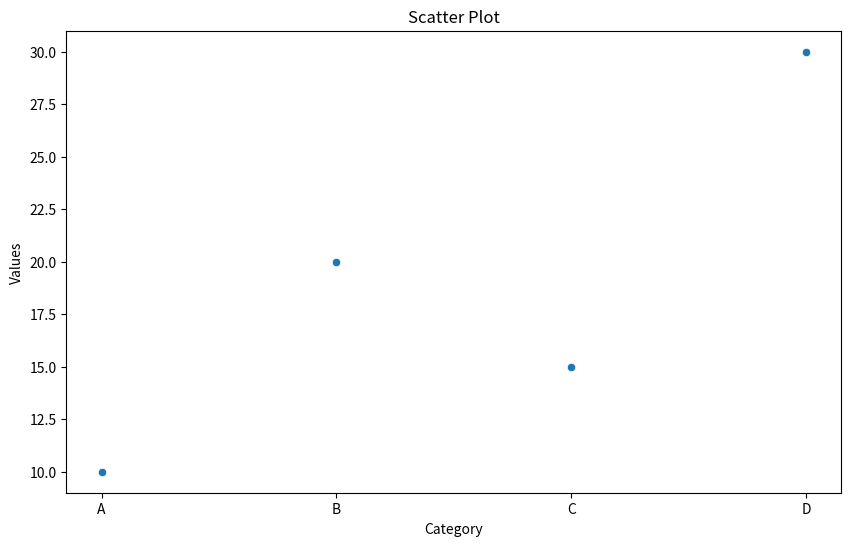
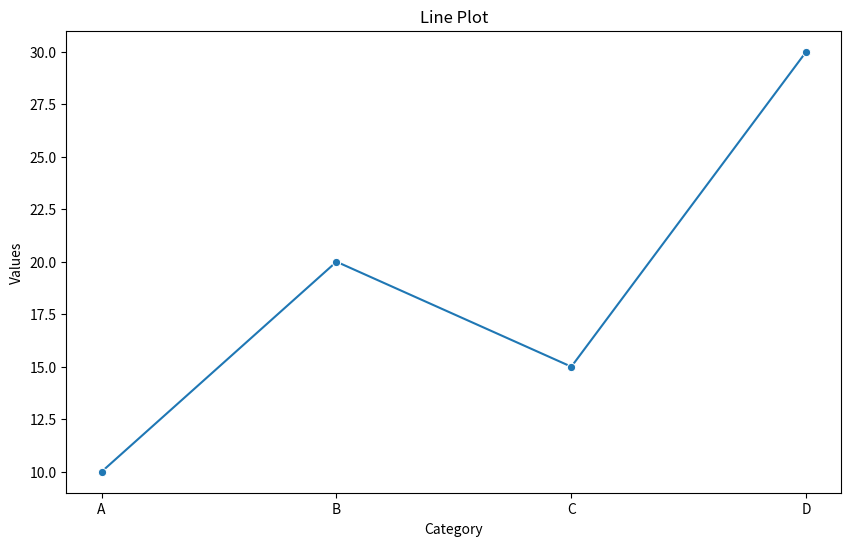
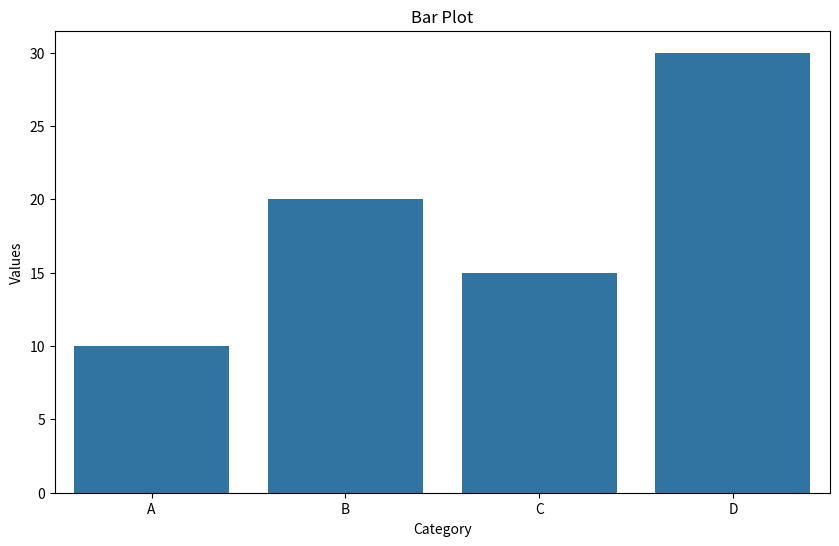
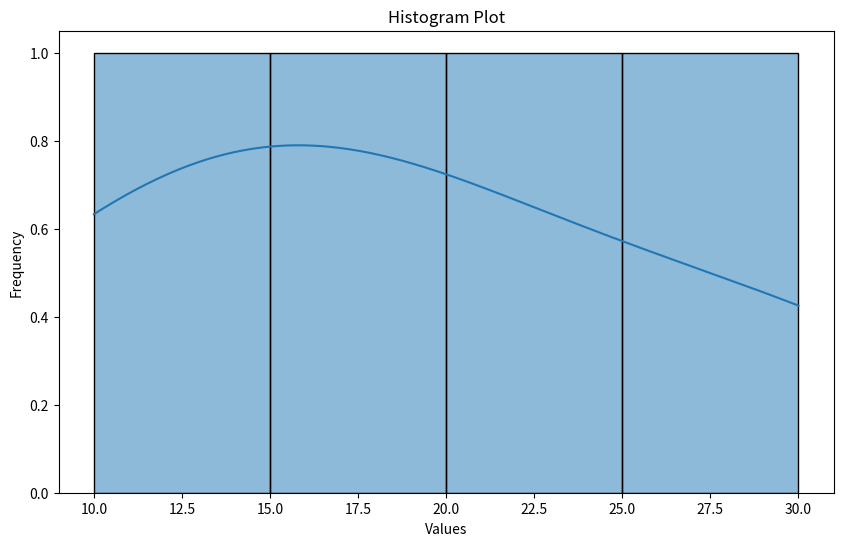
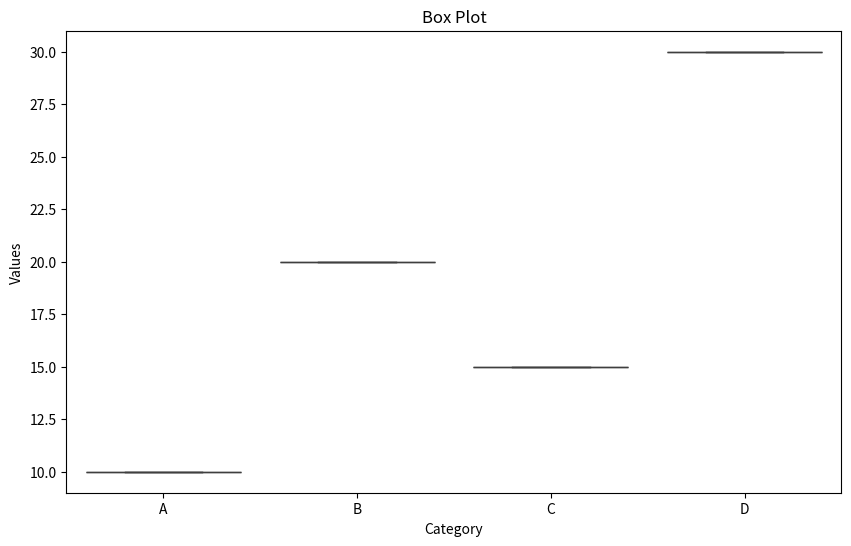
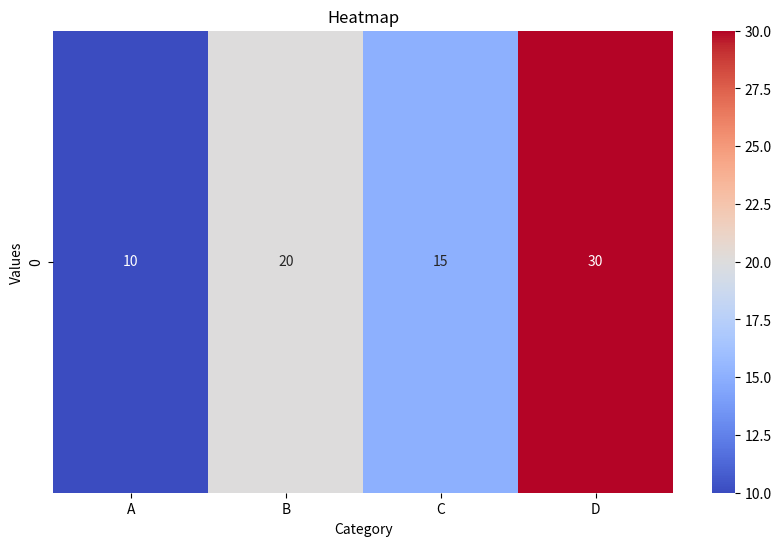
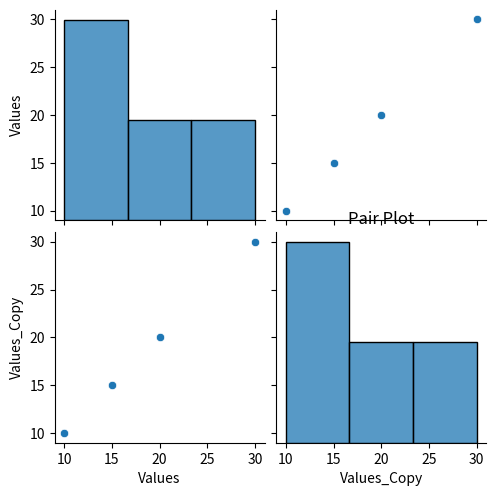
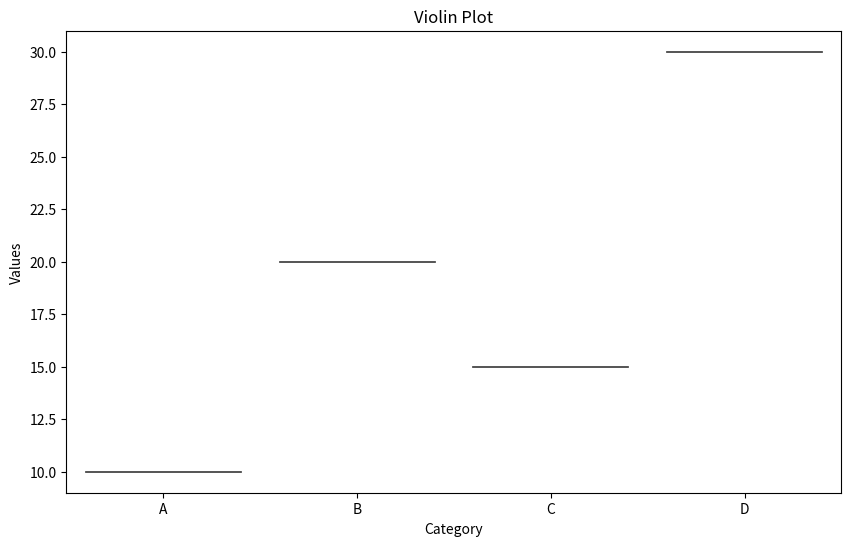

Reproduce these figures in Python, in order.
import seaborn as sns 
import matplotlib.pyplot as plt 
import pandas as pd 
# Sample data 
categories = ['A', 'B', 'C', 'D'] 
values = [10, 20, 15, 30] 
df = pd.DataFrame({'Category': categories, 'Values': values}) 
# 1. Scatter Plot 
plt.figure(figsize=(10, 6)) 
sns.scatterplot(x='Category', y='Values', data=df) 
plt.title('Scatter Plot') 
plt.xlabel('Category') 
plt.ylabel('Values') 
plt.show() 
# 2. Line Plot 
plt.figure(figsize=(10, 6)) 
sns.lineplot(x='Category', y='Values', data=df, marker='o') 
plt.title('Line Plot')  
plt.xlabel('Category') 
plt.ylabel('Values') 
plt.show() 
# 3. Bar Plot 
plt.figure(figsize=(10, 6)) 
sns.barplot(x='Category', y='Values', data=df) 
plt.title('Bar Plot') 
plt.xlabel('Category') 
plt.ylabel('Values') 
plt.show()
# 4. Histogram Plot 
plt.figure(figsize=(10, 6)) 
sns.histplot(values, bins=4, kde=True) 
plt.title('Histogram Plot') 
plt.xlabel('Values') 
plt.ylabel('Frequency')  
plt.show() 
# 5. Box Plot 
plt.figure(figsize=(10, 6)) 
sns.boxplot(x='Category', y='Values', data=df) 
plt.title('Box Plot') 
plt.xlabel('Category')  
plt.ylabel('Values') 
plt.show() 
# 6. Heatmap 
# Note: Heatmap usually requires a 2D matrix, here we make a dummy matrix 
import numpy as np 
matrix = np.array([values]) 
plt.figure(figsize=(10, 6)) 
sns.heatmap(matrix, annot=True, cmap='coolwarm', 
xticklabels=categories)  
plt.title('Heatmap') 
plt.xlabel('Category') 
plt.ylabel('Values') 
plt.show() 
# 7. Pair Plot 
# Note: Pair Plot requires at least two numeric columns, using 'Values' twice here 
df_pair = pd.DataFrame({'Values': values, 'Values_Copy': values}) 
plt.figure(figsize=(10, 6)) 
sns.pairplot(df_pair) 
plt.title('Pair Plot') 
plt.show() 
# 8. Violin Plot 
plt.figure(figsize=(10, 6)) 
sns.violinplot(x='Category', y='Values', data=df) 
plt.title('Violin Plot') 
plt.xlabel('Category') 
plt.ylabel('Values') 
plt.show()

